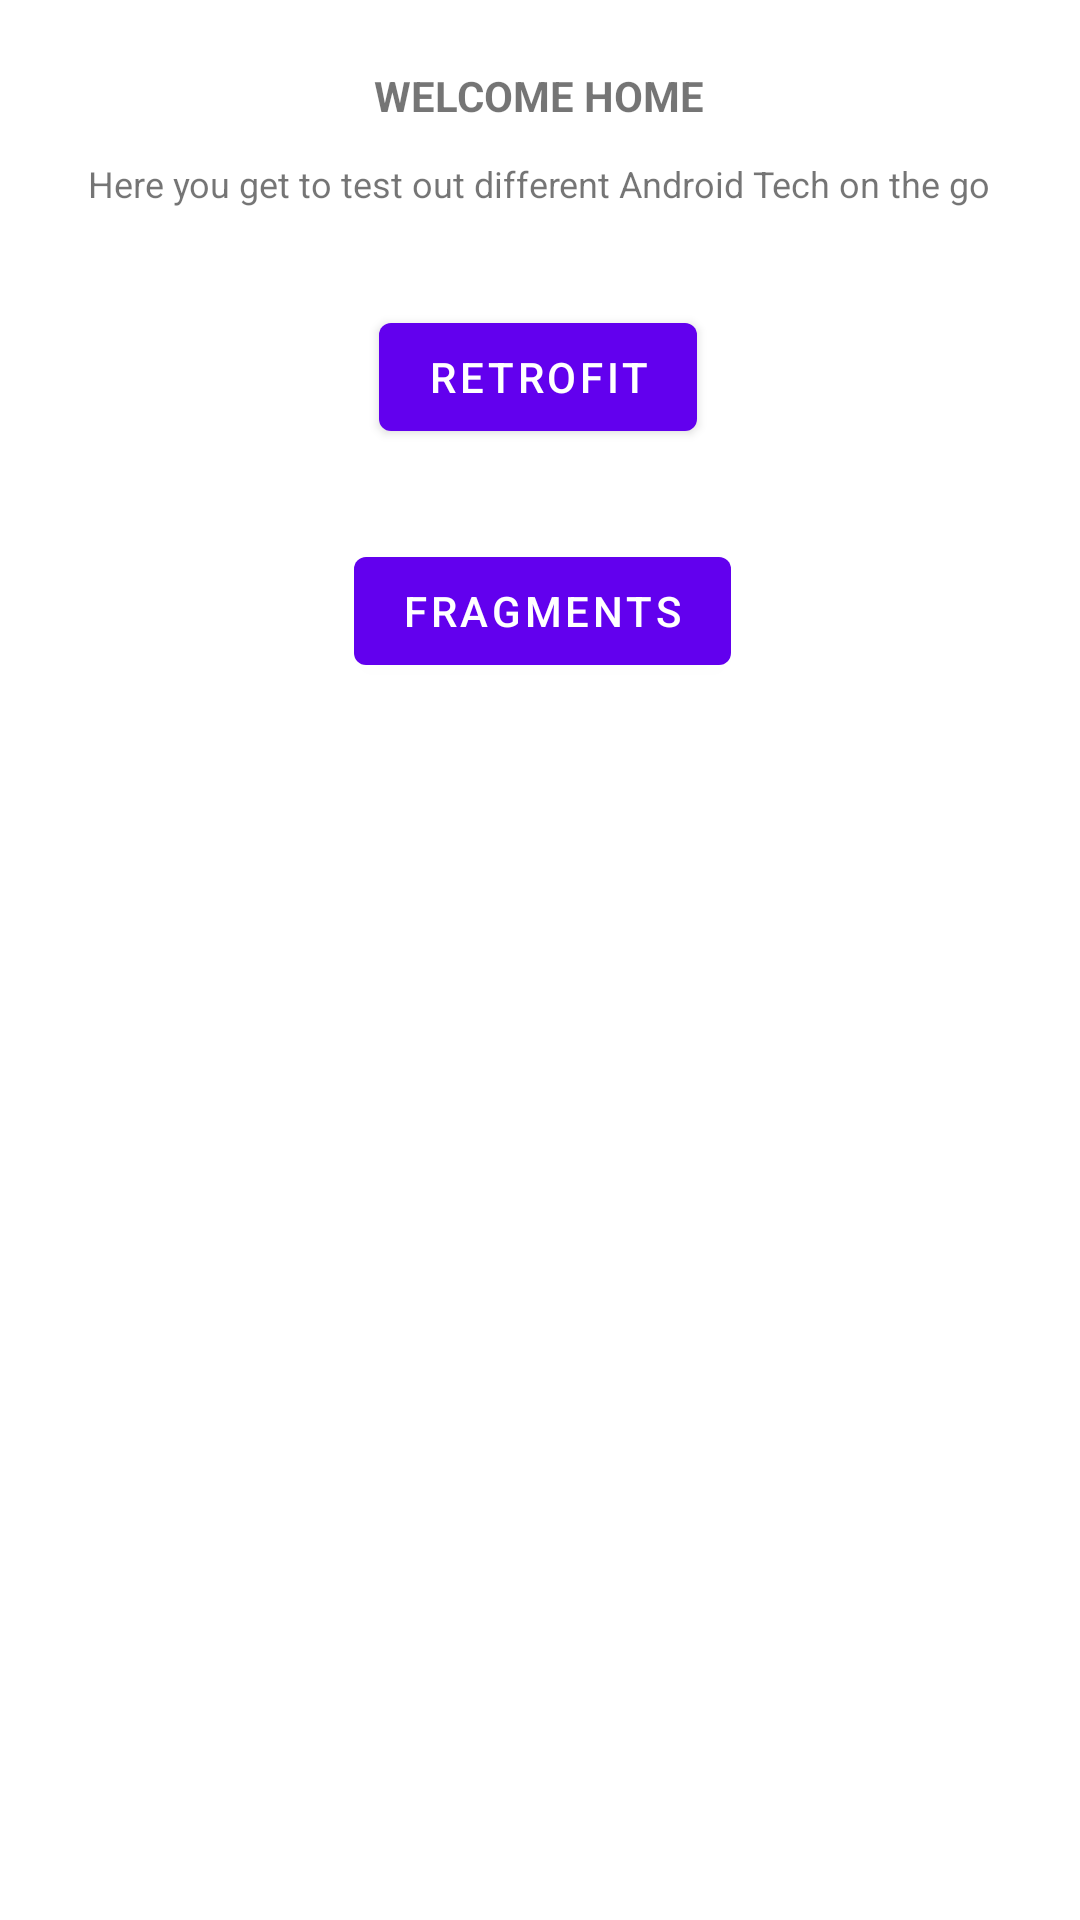

Android layout source for this screen:
<!-- AndroidManifest.xml: activity theme Theme.SeniorDeveloper.NoActionBar -->
<!-- res/layout/activity_main.xml -->
<?xml version="1.0" encoding="utf-8"?>
<androidx.constraintlayout.widget.ConstraintLayout xmlns:android="http://schemas.android.com/apk/res/android"
    xmlns:app="http://schemas.android.com/apk/res-auto"
    xmlns:tools="http://schemas.android.com/tools"
    android:layout_width="match_parent"
    android:layout_height="match_parent"
    tools:context=".ui.MainActivity">

    <TextView
        android:id="@+id/str"
        android:layout_width="wrap_content"
        android:layout_height="wrap_content"
        android:text="@string/welcome_home"
        android:textAllCaps="true"
        android:textStyle="bold"
        app:layout_constraintBottom_toBottomOf="parent"
        app:layout_constraintHorizontal_bias="0.498"
        app:layout_constraintLeft_toLeftOf="parent"
        app:layout_constraintRight_toRightOf="parent"
        app:layout_constraintTop_toTopOf="parent"
        app:layout_constraintVertical_bias="0.036" />

    <TextView
        android:id="@+id/str1"
        android:layout_width="wrap_content"
        android:layout_height="wrap_content"
        android:text="@string/welcome_summary"
        android:textAlignment="center"
        android:textAllCaps="false"
        android:textSize="12sp"
        app:layout_constraintBottom_toBottomOf="parent"
        app:layout_constraintHorizontal_bias="0.498"
        app:layout_constraintLeft_toLeftOf="parent"
        app:layout_constraintRight_toRightOf="parent"
        app:layout_constraintTop_toTopOf="parent"
        app:layout_constraintVertical_bias="0.085" />

    <Button
        android:id="@+id/retro_btn"
        android:layout_width="wrap_content"
        android:layout_height="wrap_content"
        android:text="Retrofit"
        app:layout_constraintBottom_toBottomOf="parent"
        app:layout_constraintEnd_toEndOf="parent"
        app:layout_constraintHorizontal_bias="0.498"
        app:layout_constraintStart_toStartOf="parent"
        app:layout_constraintTop_toBottomOf="@+id/str1"
        app:layout_constraintVertical_bias="0.062" />


    <Button
        android:id="@+id/frags_btn"
        android:layout_width="wrap_content"
        android:layout_height="wrap_content"
        android:text="Fragments"
        app:layout_constraintBottom_toBottomOf="parent"
        app:layout_constraintEnd_toEndOf="parent"
        app:layout_constraintHorizontal_bias="0.504"
        app:layout_constraintStart_toStartOf="parent"
        app:layout_constraintTop_toBottomOf="@+id/str1"
        app:layout_constraintVertical_bias="0.211" />

</androidx.constraintlayout.widget.ConstraintLayout>
<!-- resources referenced by this layout -->
<resources>
  <string name="welcome_home">Welcome Home</string>
  <string name="welcome_summary">Here you get to test out different Android Tech on the go</string>
  <style name="Theme.SeniorDeveloper.NoActionBar">
          <item name="windowActionBar">false</item>
          <item name="windowNoTitle">true</item>
      </style>
</resources>
